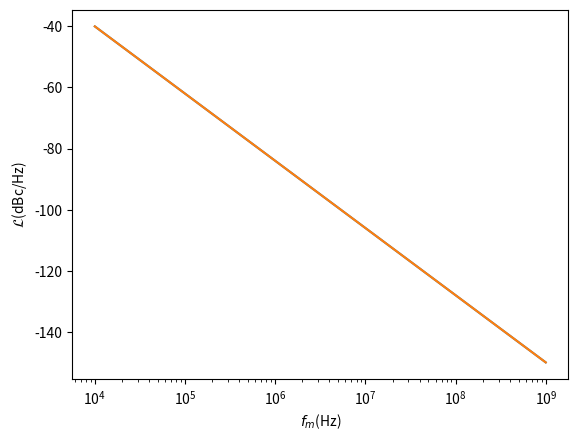

This chart was generated by the following Python code:
# -*- coding: utf-8 -*-
"""
A Class to work with phase noise frequency data points
"""

from __future__ import (absolute_import, division, print_function)

import numpy as np
from numpy import log10, sqrt, sum
import matplotlib.pyplot as plt
import scipy.interpolate as intp


""" Help functions  """


# functions to handle the units
__funits__ = {
    "dBc/Hz": lambda x: x,
    "rad/sqrt(Hz)": lambda x: 10 * log10(x ** 2 / 2),
    "rad**/Hz": lambda x: 10 * log10(x / 2),
    }


class Pnoise(object):
    """
This is class defines objects and operations over phase noise values
There are different types of input functions:
    Pnoise(fm,ldbc)
    Pnoise(fm,ldbc,label='label')
    Pnoise(fm,phi,units='rad/sqrt(Hz)'
    The options of units are:
        dBc/Hz (default)
        rad/sqrt(Hz)
        rad**2/Hz
        """

    def __init__(self, fm, pnfm, label=None, units='dBc/Hz', interpolate=False):
        """
        Phase noise from separate vectors for fm and phase noise

        Parameters
        ----------
        fm : array_like
            Offset frequency vector
        pn : array_like
            Phase noise values

        Returns
        -------
        pnoise : Pnoise
        """
        self.units = units
        self.label = label
        self.fm = np.array(fm)

        # values for point slope approximation
        self.slopes = None
        self.func_ldbc=None

        self.ldbc = __funits__[units](np.array(pnfm))

    @classmethod
    def with_interpolation(cls, fm, pnfm, label=None, units='dBc/Hz'):
        pnoise_class = cls(fm, pnfm, label=label, units=units)
        try:
            pnoise_class.func_ldbc = lambda fx : __pnoise_interp1d__(fm, pnoise_class.ldbc, fx)
        except:
            pnoise_class.func_ldbc = None
        return pnoise_class


    @classmethod
    def with_function(cls, func, label=None):
        """
        Class method for manipulating phase noise values

        Parameters
        ----------
        func : function
            A Python function representing the phase noise and function of the
            frequency offset: ldbc = func(fm) (dBc/Hz)
        label : string
            Name of the phase noise value

        Returns
        -------
        pnoise : Pnoise

        """
        pnoise_class = cls(None, None, label=label, units='dBc/Hz')
        pnoise_class.func_ldbc = func
        pnoise_class.label = label
        return pnoise_class

    @classmethod
    def with_points_slopes(cls, fi, ldbc_fi, slopes, label=None):
        """
        Phase noise with point and slope

        Parameters
        ----------
        fi : array_like
            Array with the offsets frequencies of the phase noise values
        slopes : array_like
            Array with slopes of the values that are interpolated (dBc/dec)
        ldbc : array_like
            Array with the phase noise values at the fi frequencies

        Returns
        -------
        pnoise : Pnoise

        """
        pnoise_class = cls(fi, ldbc_fi, label=label, units='dBc/Hz')
        pnoise_class.slopes = slopes
        pnoise_class.func_ldbc = lambda fm: __pnoise_point_slopes__(fi, ldbc_fi, slopes, fm)
        return pnoise_class

    def eval_func(self, fx):
        pnoise_class = Pnoise(fx, self.func_ldbc(fx),label=self.label)
        return pnoise_class
    
    def set_fm(self,fm):
        try:
            func_ldbc = lambda fx : __pnoise_interp1d__(self.fm, self.ldbc, fx)
            self.ldbc = func_ldbc(fm)
            self.fm = fm
        except:
            raise Exception('The interpolation could not be done')
        return

    def plot(self, *args, **kwargs):
        plt.ylabel('$\mathcal{L}$(dBc/Hz)')
        plt.xlabel('$f_m$(Hz)')
        ax = plt.semilogx(self.fm, self.ldbc, label=self.label, *args,
                          **kwargs)
        return ax

    def __add__(self, other):
        ''' Addition of though pnoise components '''
        try:
            phi2fm = 2 * 10 ** (self.ldbc / 10)
            phi2fm_other = 2 * 10 ** (other.ldbc / 10)
            ldbc_add = 10 * log10((phi2fm + phi2fm_other) / 2)
        except ValueError as er:
            print('Additions is only allowed with vector of equal size')
        add_noise = Pnoise(self.fm, ldbc_add)
        return add_noise

    def __mul__(self, mult):
        ''' Multiplication of noise by a constant '''
        if type(mult) not in (int, float, np.ndarray):
            raise TypeError('unsupported operand type(s) for mult')
        else:
            if type(mult) in (int, float):
                mult_noise = Pnoise(self.fm, self.ldbc + 10 * log10(mult), label=self.label)
            else:
                try:
                    mult_noise = Pnoise(self.fm, self.ldbc + 10 * log10(mult), label=self.label)
                except ValueError as er:
                    print('Vectors are not of the same length')
            return mult_noise


    def integrate(self, fl=[], fh=[], method='trapz'):
        """Returns the integrated phase noise in rad over the limits fl,fh
        Uses the Gardner algorithm.
        """

        def gardner(ldbc_ix, fm_ix):
            """ This is the Garder book integration method for the phase noise
            that does not work always with measurements or data"""
            lfm = len(ldbc_ix)
            # calculate the slope
            ai = ((ldbc_ix[1:lfm] - ldbc_ix[:lfm - 1]) /
                  (log10(fm_ix[1:lfm]) - log10(fm_ix[:lfm - 1])))
            if np.all(ai < 6):
                """ If the slopes are never too big used Gardner method
                In simulations this is not the case """
                bi = (2 * 10 ** (ldbc_ix[:lfm - 1] / 10) * fm_ix[:lfm - 1] ** (-ai / 10) /
                      (ai / 10 + 1) * (fm_ix[1:lfm] ** (ai / 10 + 1) -
                                       fm_ix[:lfm - 1] ** (ai / 10 + 1)))
            return sqrt(sum(bi))

        def trapz(ldbc_ix, fm_ix):
            phi_2 = 2 * 10 ** (ldbc_ix / 10)
            return sqrt(np.trapz(phi_2, fm_ix))

        if fl == []:
            fl = min(self.fm)
        if fh == []:
            fh = max(self.fm)
        ix = (self.fm >= fl) & (self.fm <= fh)
        fm_ix = self.fm[ix]
        ldbc_ix = self.ldbc[ix]
        if method == 'trapz':
            self.phi_out = trapz(ldbc_ix, fm_ix)
        elif method == 'Gardner':
            self.phi_out = gardner(ldbc_ix, fm_ix)
        else:
            raise Exception('Integrating method not implemented')
        return self.phi_out


def __pnoise_interp1d__(fi, ldbc_fi, fm):
    '''Redefine the ordinate from the new fm to fi'''
    func_intp = intp.interp1d(log10(fi), ldbc_fi, kind='linear')
    ldbc = func_intp(log10(fm))
    return ldbc


def __pnoise_point_slopes__(fi, ldbc_fi, slopes, fm):
    """
    Function to evaluate a asymptotic model of the phase noise
    :param fi:
    :param slopes:
    :param ldbc:
    :param fm:
    :return: function
    """
    phi2 = 2*10**(ldbc_fi/10)
    phi2 = phi2.reshape((1, len(phi2)))
    phi2_matrix = np.repeat(phi2, len(fm), axis=0)

    slopes = np.copy(slopes/10)
    slopes = slopes.reshape((1, len(slopes)))
    slopes_matrix = np.repeat(slopes, len(fm), axis=0)

    fi = fi.reshape((1, len(fi)))
    fi_matrix = np.repeat(fi, len(fm), axis=0)

    fm = fm.reshape((len(fm),1))
    fm_matrix = np.repeat(fm, fi.shape[1], axis=1)

    phi2_fm = np.sum(phi2_matrix*(fm_matrix/fi_matrix)**slopes_matrix, axis=1)
    ldbc_fm = 10*log10(phi2_fm/2)
    return ldbc_fm


"""
Testing and other functions
"""

from numpy.testing import assert_almost_equal


def test__init__(plot=False):
    # Test __init__
    fm = np.logspace(3, 9, 100)
    lorentzian = Pnoise(fm, 10 * np.log10(1 / (fm * fm)), label='Lorentzian')
    white = Pnoise(fm, -120 * np.ones(fm.shape), label='white')
    added = white + lorentzian
    added.label = "addition"
    assert_almost_equal(added.ldbc[0], -60, 4)
    assert_almost_equal(added.ldbc[-1], -120, 4)
    ix, = np.where(fm > 1e6)
    assert_almost_equal(added.ldbc[ix[0]], -117.2822, 4)
    if plot:
        lorentzian.plot()
        white.plot()
        added.plot()
        plt.legend()
        plt.show()

def test_with_interpolation(plot=False):
    fm = np.logspace(3, 9, 1000)
    lorentzian = Pnoise.with_interpolation(fm, 10 * np.log10(1 / (fm * fm)), label='Lorentzian')
    fi = np.logspace(3,9,4)
    interpolated = lorentzian.eval_func(fi)
    ldbc_equation = 10 * np.log10(1 / (fi * fi))
    assert_almost_equal(ldbc_equation, interpolated.ldbc, 4)
    if plot:
        lorentzian.plot()
        interpolated.plot('o')
        plt.show()



def test_private_functions(plot=False):
    # test the new
    fi = np.array([1e4, 1e9])
    ldbc_fi = np.array([-40, -150])
    slopes = np.array([-30, -20])
    fm = np.logspace(3, 9, 20)
    ldbc_model = __pnoise_point_slopes__(fi, ldbc_fi, slopes, fm)
    func = intp.interp1d(log10(fm), ldbc_model, kind='linear')
    ldbc_0 = func(log10(fi[0]))
    ldbc_1 = func(log10(fi[1]))
    assert_almost_equal(ldbc_0, ldbc_fi[0], 0)
    assert_almost_equal(ldbc_1, ldbc_fi[1], 0)


def test_with_points_slopes(plot=False):
    # test the new
    fi = np.array([1e4, 1e9])
    ldbc_fi = np.array([-40, -150])
    slopes = np.array([-30, -20])
    pnoise_model = Pnoise.with_points_slopes(fi, ldbc_fi, slopes)
    fm = np.logspace(3, 9, 20)
    pnoise_extrapolated = pnoise_model.eval_func(fm)
    if plot:
        pnoise_model.plot('o')
        pnoise_extrapolated.plot()
        plt.show()
def test_old_fasion_interpolation(plot=False):
    fi = np.array([1e4, 1e9])
    ldbc_fi = np.array([-40, -150])
    pnoise_model = Pnoise(fi, ldbc_fi)
    pnoise_model_old = pnoise_model
    fm = np.logspace(4,9,100)
    fm = pnoise_model.set_fm(fm)
    if plot:
        print(pnoise_model_old.fm.shape)
        print(pnoise_model_old.ldbc.shape)
        pnoise_model_old.plot()
        pnoise_model.plot()

if __name__ == "__main__":
    test__init__(plot=False)
    test_private_functions(plot=False)
    test_with_interpolation(plot=False)
    test_with_points_slopes(plot=False)
    test_old_fasion_interpolation(plot=True)